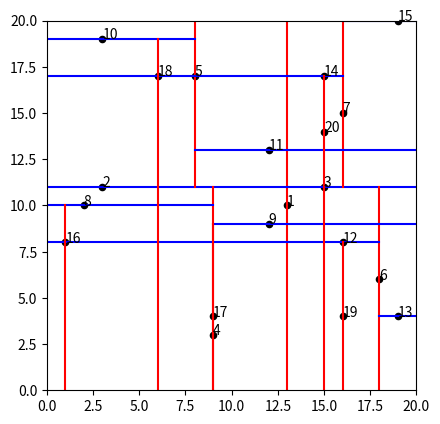

Reproduce this figure in Python.
#!/usr/bin/env python3
from operator import itemgetter


# ------------------------------------
# Define some points to sort
# ------------------------------------


points = [(2, 3), (4, 7), (5, 4), (7, 2), (8, 1), (9, 6)]
from random import randint, seed

seed(0)
XMax = 20
YMax = 20
XMin = 0
YMin = 0
points = [(randint(XMin, XMax), randint(YMin, YMax)) for i in range(20)]


# --------------------------------
# Make tree
# --------------------------------

from numpy import log2

exp = log2(len(points)) + 0.5
nelements = int(2 ** round(exp + 0.5, 0) + 0.5)
tree = [None for i in range(nelements)]

ndim = 2


def kdtree(points, level, ind):
    global tree

    # stop when you run out of particles
    if len(points) == 0:
        return

    ax = level % ndim
    points.sort(key=itemgetter(ax))
    med = len(points) // 2

    tree[ind] = points[med]

    kdtree(points[:med], level + 1, 2 * ind + 1)
    kdtree(points[med + 1 :], level + 1, 2 * ind + 2)


kdtree(points, 0, 0)


# ----------------------------------
# Plot the tree
# ----------------------------------

from matplotlib import pyplot as plt

fig = plt.figure()
ax = fig.add_subplot(111, aspect="equal")
ax.set_xlim(0, 10)
ax.set_ylim(0, 10)


# plot separation lines
for i in range(len(tree)):
    level = int(log2(i + 1))

    if tree[i] is None:
        continue

    # split in x-direction
    if level % ndim == 0:
        col = "r"
        if i > 0:
            if tree[i][1] <= tree[(i - 1) // 2][1]:
                ymax = tree[(i - 1) // 2][1]
                ymin = YMin
            else:
                ymax = YMax
                ymin = tree[(i - 1) // 2][1]
        else:
            ymax = YMax
            ymin = YMin

        xmin = tree[i][0]
        xmax = tree[i][0]

    # split in y-direction
    else:
        col = "b"
        if tree[i][0] <= tree[(i - 1) // 2][0]:
            xmax = tree[(i - 1) // 2][0]
            xmin = XMin
        else:
            xmax = XMax
            xmin = tree[(i - 1) // 2][0]

        ymin = tree[i][1]
        ymax = tree[i][1]

    x = [xmin, xmax]
    y = [ymin, ymax]
    ax.plot(x, y, c=col)


# plot actual points
x = [p[0] for p in points]
y = [p[1] for p in points]

ax.scatter(x, y, c="k", s=20, zorder=0)

counter = 0
for i in range(len(tree)):
    if tree[i] is None:
        continue
    counter += 1
    ax.annotate(str(counter), (tree[i][0], tree[i][1]))

ax.set_xlim(XMin, XMax)
ax.set_ylim(YMin, YMax)
plt.show()
